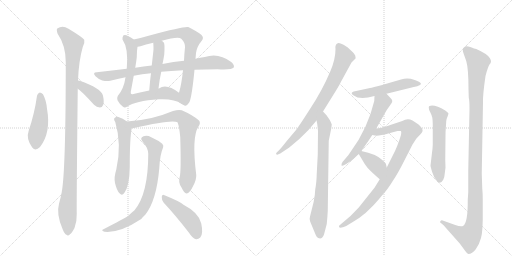
t = 0.00 s
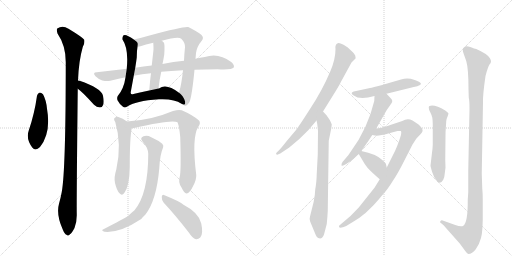
t = 3.03 s
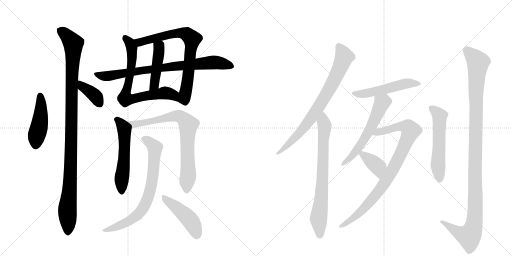
t = 6.06 s
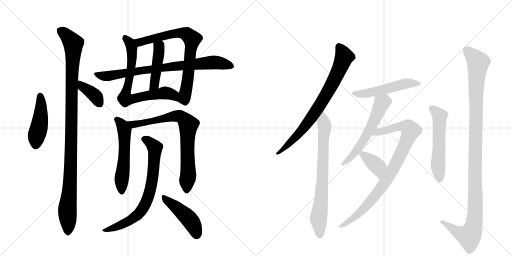
t = 9.10 s
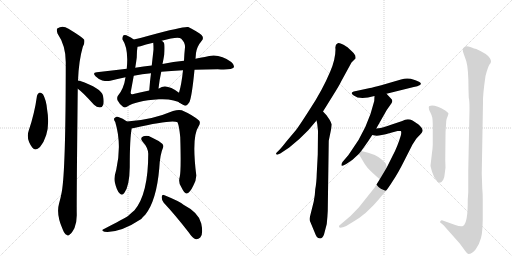
t = 12.13 s
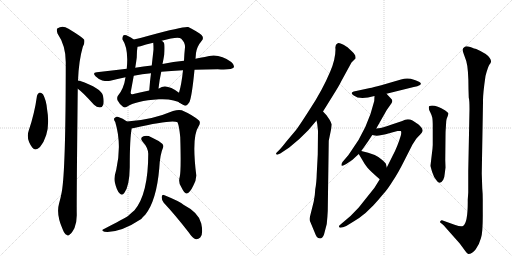
t = 15.16 s

The animated SVG that drew these frames (rendered in a browser with its animation timeline set to each time). Animation: 19 CSS @keyframes rules; one cycle of 15.16 s.

<svg version="1.1" viewBox="0 0 2048 1024" xmlns="http://www.w3.org/2000/svg">
  <g stroke="lightgray" stroke-dasharray="1,1" stroke-width="1" transform="scale(4, 4)">
    <line x1="0" y1="0" x2="256" y2="256"></line>
    <line x1="256" y1="0" x2="0" y2="256"></line>
    <line x1="128" y1="0" x2="128" y2="256"></line>
    <line x1="0" y1="128" x2="256" y2="128"></line>
    <line x1="256" y1="0" x2="512" y2="256"></line>
    <line x1="512" y1="0" x2="256" y2="256"></line>
    <line x1="384" y1="0" x2="384" y2="256"></line>
    <line x1="256" y1="128" x2="512" y2="128"></line>
  </g>
<g transform="scale(1, -1) translate(0, -850)">
   <style type="text/css">
    @keyframes keyframes0 {
      from {
       stroke: black;
       stroke-dashoffset: 456;
       stroke-width: 128;
       }
       60% {
       animation-timing-function: step-end;
       stroke: black;
       stroke-dashoffset: 0;
       stroke-width: 128;
       }
       to {
       stroke: black;
       stroke-width: 1024;
       }
       }
       #make-me-a-hanzi-animation-0 {
         animation: keyframes0 0.621094s both;
         animation-delay: 0.000000s;
         animation-timing-function: linear;
       }
    @keyframes keyframes1 {
      from {
       stroke: black;
       stroke-dashoffset: 1083;
       stroke-width: 128;
       }
       78% {
       animation-timing-function: step-end;
       stroke: black;
       stroke-dashoffset: 0;
       stroke-width: 128;
       }
       to {
       stroke: black;
       stroke-width: 1024;
       }
       }
       #make-me-a-hanzi-animation-1 {
         animation: keyframes1 1.131348s both;
         animation-delay: 0.621094s;
         animation-timing-function: linear;
       }
    @keyframes keyframes2 {
      from {
       stroke: black;
       stroke-dashoffset: 380;
       stroke-width: 128;
       }
       55% {
       animation-timing-function: step-end;
       stroke: black;
       stroke-dashoffset: 0;
       stroke-width: 128;
       }
       to {
       stroke: black;
       stroke-width: 1024;
       }
       }
       #make-me-a-hanzi-animation-2 {
         animation: keyframes2 0.559245s both;
         animation-delay: 1.752441s;
         animation-timing-function: linear;
       }
    @keyframes keyframes3 {
      from {
       stroke: black;
       stroke-dashoffset: 745;
       stroke-width: 128;
       }
       71% {
       animation-timing-function: step-end;
       stroke: black;
       stroke-dashoffset: 0;
       stroke-width: 128;
       }
       to {
       stroke: black;
       stroke-width: 1024;
       }
       }
       #make-me-a-hanzi-animation-3 {
         animation: keyframes3 0.856283s both;
         animation-delay: 2.311686s;
         animation-timing-function: linear;
       }
    @keyframes keyframes4 {
      from {
       stroke: black;
       stroke-dashoffset: 746;
       stroke-width: 128;
       }
       71% {
       animation-timing-function: step-end;
       stroke: black;
       stroke-dashoffset: 0;
       stroke-width: 128;
       }
       to {
       stroke: black;
       stroke-width: 1024;
       }
       }
       #make-me-a-hanzi-animation-4 {
         animation: keyframes4 0.857096s both;
         animation-delay: 3.167969s;
         animation-timing-function: linear;
       }
    @keyframes keyframes5 {
      from {
       stroke: black;
       stroke-dashoffset: 448;
       stroke-width: 128;
       }
       59% {
       animation-timing-function: step-end;
       stroke: black;
       stroke-dashoffset: 0;
       stroke-width: 128;
       }
       to {
       stroke: black;
       stroke-width: 1024;
       }
       }
       #make-me-a-hanzi-animation-5 {
         animation: keyframes5 0.614583s both;
         animation-delay: 4.025065s;
         animation-timing-function: linear;
       }
    @keyframes keyframes6 {
      from {
       stroke: black;
       stroke-dashoffset: 806;
       stroke-width: 128;
       }
       72% {
       animation-timing-function: step-end;
       stroke: black;
       stroke-dashoffset: 0;
       stroke-width: 128;
       }
       to {
       stroke: black;
       stroke-width: 1024;
       }
       }
       #make-me-a-hanzi-animation-6 {
         animation: keyframes6 0.905924s both;
         animation-delay: 4.639648s;
         animation-timing-function: linear;
       }
    @keyframes keyframes7 {
      from {
       stroke: black;
       stroke-dashoffset: 556;
       stroke-width: 128;
       }
       64% {
       animation-timing-function: step-end;
       stroke: black;
       stroke-dashoffset: 0;
       stroke-width: 128;
       }
       to {
       stroke: black;
       stroke-width: 1024;
       }
       }
       #make-me-a-hanzi-animation-7 {
         animation: keyframes7 0.702474s both;
         animation-delay: 5.545573s;
         animation-timing-function: linear;
       }
    @keyframes keyframes8 {
      from {
       stroke: black;
       stroke-dashoffset: 780;
       stroke-width: 128;
       }
       72% {
       animation-timing-function: step-end;
       stroke: black;
       stroke-dashoffset: 0;
       stroke-width: 128;
       }
       to {
       stroke: black;
       stroke-width: 1024;
       }
       }
       #make-me-a-hanzi-animation-8 {
         animation: keyframes8 0.884766s both;
         animation-delay: 6.248047s;
         animation-timing-function: linear;
       }
    @keyframes keyframes9 {
      from {
       stroke: black;
       stroke-dashoffset: 738;
       stroke-width: 128;
       }
       71% {
       animation-timing-function: step-end;
       stroke: black;
       stroke-dashoffset: 0;
       stroke-width: 128;
       }
       to {
       stroke: black;
       stroke-width: 1024;
       }
       }
       #make-me-a-hanzi-animation-9 {
         animation: keyframes9 0.850586s both;
         animation-delay: 7.132812s;
         animation-timing-function: linear;
       }
    @keyframes keyframes10 {
      from {
       stroke: black;
       stroke-dashoffset: 459;
       stroke-width: 128;
       }
       60% {
       animation-timing-function: step-end;
       stroke: black;
       stroke-dashoffset: 0;
       stroke-width: 128;
       }
       to {
       stroke: black;
       stroke-width: 1024;
       }
       }
       #make-me-a-hanzi-animation-10 {
         animation: keyframes10 0.623535s both;
         animation-delay: 7.983398s;
         animation-timing-function: linear;
       }
    @keyframes keyframes11 {
      from {
       stroke: black;
       stroke-dashoffset: 778;
       stroke-width: 128;
       }
       72% {
       animation-timing-function: step-end;
       stroke: black;
       stroke-dashoffset: 0;
       stroke-width: 128;
       }
       to {
       stroke: black;
       stroke-width: 1024;
       }
       }
       #make-me-a-hanzi-animation-11 {
         animation: keyframes11 0.883138s both;
         animation-delay: 8.606934s;
         animation-timing-function: linear;
       }
    @keyframes keyframes12 {
      from {
       stroke: black;
       stroke-dashoffset: 741;
       stroke-width: 128;
       }
       71% {
       animation-timing-function: step-end;
       stroke: black;
       stroke-dashoffset: 0;
       stroke-width: 128;
       }
       to {
       stroke: black;
       stroke-width: 1024;
       }
       }
       #make-me-a-hanzi-animation-12 {
         animation: keyframes12 0.853027s both;
         animation-delay: 9.490072s;
         animation-timing-function: linear;
       }
    @keyframes keyframes13 {
      from {
       stroke: black;
       stroke-dashoffset: 518;
       stroke-width: 128;
       }
       63% {
       animation-timing-function: step-end;
       stroke: black;
       stroke-dashoffset: 0;
       stroke-width: 128;
       }
       to {
       stroke: black;
       stroke-width: 1024;
       }
       }
       #make-me-a-hanzi-animation-13 {
         animation: keyframes13 0.671549s both;
         animation-delay: 10.343099s;
         animation-timing-function: linear;
       }
    @keyframes keyframes14 {
      from {
       stroke: black;
       stroke-dashoffset: 582;
       stroke-width: 128;
       }
       65% {
       animation-timing-function: step-end;
       stroke: black;
       stroke-dashoffset: 0;
       stroke-width: 128;
       }
       to {
       stroke: black;
       stroke-width: 1024;
       }
       }
       #make-me-a-hanzi-animation-14 {
         animation: keyframes14 0.723633s both;
         animation-delay: 11.014648s;
         animation-timing-function: linear;
       }
    @keyframes keyframes15 {
      from {
       stroke: black;
       stroke-dashoffset: 897;
       stroke-width: 128;
       }
       74% {
       animation-timing-function: step-end;
       stroke: black;
       stroke-dashoffset: 0;
       stroke-width: 128;
       }
       to {
       stroke: black;
       stroke-width: 1024;
       }
       }
       #make-me-a-hanzi-animation-15 {
         animation: keyframes15 0.979980s both;
         animation-delay: 11.738281s;
         animation-timing-function: linear;
       }
    @keyframes keyframes16 {
      from {
       stroke: black;
       stroke-dashoffset: 378;
       stroke-width: 128;
       }
       55% {
       animation-timing-function: step-end;
       stroke: black;
       stroke-dashoffset: 0;
       stroke-width: 128;
       }
       to {
       stroke: black;
       stroke-width: 1024;
       }
       }
       #make-me-a-hanzi-animation-16 {
         animation: keyframes16 0.557617s both;
         animation-delay: 12.718262s;
         animation-timing-function: linear;
       }
    @keyframes keyframes17 {
      from {
       stroke: black;
       stroke-dashoffset: 558;
       stroke-width: 128;
       }
       64% {
       animation-timing-function: step-end;
       stroke: black;
       stroke-dashoffset: 0;
       stroke-width: 128;
       }
       to {
       stroke: black;
       stroke-width: 1024;
       }
       }
       #make-me-a-hanzi-animation-17 {
         animation: keyframes17 0.704102s both;
         animation-delay: 13.275879s;
         animation-timing-function: linear;
       }
    @keyframes keyframes18 {
      from {
       stroke: black;
       stroke-dashoffset: 1144;
       stroke-width: 128;
       }
       79% {
       animation-timing-function: step-end;
       stroke: black;
       stroke-dashoffset: 0;
       stroke-width: 128;
       }
       to {
       stroke: black;
       stroke-width: 1024;
       }
       }
       #make-me-a-hanzi-animation-18 {
         animation: keyframes18 1.180990s both;
         animation-delay: 13.979980s;
         animation-timing-function: linear;
       }
</style>
<path d="M 148 467 Q 138 395 115 328 Q 103 295 129 260 Q 142 244 160 262 Q 205 319 188 415 Q 185 449 172 473 Q 165 480 159 480 Q 150 476 148 467 Z" fill="lightgray"></path> 
<path d="M 312 528 Q 315 607 331 662 Q 340 677 337 691 Q 330 701 274 735 Q 250 751 229 736 Q 225 732 230 716 Q 263 668 263 602 Q 263 169 247 82 Q 243 60 236 35 Q 224 -7 251 -68 Q 258 -86 266 -89 Q 272 -96 280 -87 Q 287 -83 298 -62 Q 308 -37 307 -5 Q 306 44 311 495 L 312 528 Z" fill="lightgray"></path> 
<path d="M 311 495 Q 327 485 376 431 Q 386 421 400 420 Q 409 420 413 431 Q 417 443 412 467 Q 405 498 318 527 Q 317 528 312 528 C 282 531 286 512 311 495 Z" fill="lightgray"></path> 
<path d="M 535 692 Q 501 717 493 708 Q 489 701 490 692 Q 515 656 507 575 L 502 541 Q 496 496 471 466 Q 467 459 470 449 Q 476 436 492 423 Q 499 417 509 424 Q 540 446 636 453 Q 697 456 726 435 C 752 420 741 462 716 479 Q 665 518 636 496 Q 635 497 634 496 L 597 488 Q 563 482 534 474 Q 521 470 523 482 L 535 547 L 541 579 Q 545 604 547 620 Q 547 647 550 663 C 552 680 552 680 535 692 Z" fill="lightgray"></path> 
<path d="M 782 615 L 784 638 Q 788 665 807 687 Q 817 699 806 710 Q 791 723 753 742 Q 737 746 598 708 Q 564 698 535 692 C 506 686 521 657 550 663 Q 557 664 562 665 Q 581 672 613 679 L 647 687 Q 713 705 725 695 Q 741 679 740 661 Q 737 633 736 607 L 732 569 Q 726 512 716 479 C 708 450 707 445 726 435 Q 732 431 738 428 Q 747 424 758 442 Q 768 467 778 571 L 782 615 Z" fill="lightgray"></path> 
<path d="M 604 557 Q 600 529 597 488 C 595 458 631 466 634 496 Q 638 532 645 563 L 650 594 Q 654 613 657 632 Q 660 674 655 680 Q 651 684 647 687 C 624 706 611 709 613 679 Q 614 669 614 652 Q 613 642 607 588 L 604 557 Z" fill="lightgray"></path> 
<path d="M 778 571 Q 821 572 871 573 Q 928 570 935 580 Q 939 590 925 602 Q 874 641 819 622 Q 801 619 782 615 L 736 607 Q 694 603 650 594 L 607 588 Q 574 585 541 579 L 507 575 Q 449 569 387 561 Q 368 560 382 545 Q 394 533 409 528 Q 428 524 441 527 Q 469 534 502 541 L 535 547 Q 568 554 604 557 L 645 563 Q 682 567 732 569 L 778 571 Z" fill="lightgray"></path> 
<path d="M 508 364 Q 492 377 471 383 Q 462 384 457 377 Q 454 371 461 362 Q 488 272 465 171 Q 455 140 460 118 Q 467 88 478 77 Q 488 65 497 78 Q 518 105 519 182 Q 519 299 527 337 C 529 349 529 349 508 364 Z" fill="lightgray"></path> 
<path d="M 719 143 Q 712 121 725 102 Q 738 75 746 76 Q 759 77 773 107 Q 786 131 785 150 Q 766 303 794 344 Q 804 359 796 368 Q 771 390 727 409 Q 714 413 692 406 Q 605 369 508 364 C 478 362 497 332 527 337 Q 531 337 536 338 Q 690 374 710 361 Q 717 345 721 301 Q 725 168 719 143 Z" fill="lightgray"></path> 
<path d="M 593 235 Q 593 75 538 9 Q 526 -1 512 -14 Q 499 -23 410 -69 Q 406 -73 418 -77 Q 479 -83 565 -26 Q 572 -17 581 -9 Q 626 48 637 176 Q 640 233 652 259 Q 656 268 649 275 Q 634 288 605 301 Q 589 310 574 305 Q 558 299 570 284 Q 592 260 593 235 Z" fill="lightgray"></path> 
<path d="M 655 39 Q 701 -10 756 -81 Q 769 -102 784 -107 Q 793 -108 801 -100 Q 814 -87 805 -44 Q 796 -1 734 31 Q 722 43 658 69 Q 649 75 647 63 Q 646 50 655 39 Z" fill="lightgray"></path> 
<path d="M 1292 404 L 1333 470 Q 1357 508 1365 525 L 1406 600 L 1422 616 Q 1423 617 1421 628 Q 1416 638 1405 647 L 1391 660 Q 1388 663 1372 672 Q 1356 681 1351 677 Q 1339 672 1342 653 Q 1342 613 1321 564 Q 1290 490 1240 414 Q 1191 337 1180 325 L 1147 286 Q 1127 260 1115 248 L 1106 239 Q 1103 236 1105 233 Q 1108 229 1116 234 L 1121 236 L 1157 260 Q 1196 290 1233 329 L 1266 368 L 1292 404 Z" fill="lightgray"></path> 
<path d="M 1255 44 L 1240 -16 Q 1236 -29 1241 -37 L 1263 -90 Q 1267 -100 1273 -102 Q 1288 -109 1296 -88 L 1307 -46 Q 1310 -15 1311 6 L 1315 287 L 1325 336 L 1327 352 Q 1327 354 1319 370 L 1306 389 L 1292 404 C 1272 426 1260 397 1266 368 L 1269 354 L 1272 326 L 1271 232 L 1267 156 Q 1266 118 1261 93 Q 1260 68 1255 44 Z" fill="lightgray"></path> 
<path d="M 1480 498 L 1415 484 Q 1410 482 1408 480 Q 1404 474 1415 468 Q 1439 449 1498 466 L 1546 475 L 1655 502 Q 1671 505 1680 510 Q 1689 515 1676 523 Q 1664 530 1643 535 Q 1623 539 1604 532 L 1525 509 Q 1491 500 1480 498 Z" fill="lightgray"></path> 
<path d="M 1498 466 L 1497 446 Q 1471 336 1404 245 L 1393 229 L 1370 202 Q 1365 194 1366 189 Q 1367 183 1385 194 L 1410 211 L 1435 234 L 1445 246 L 1467 277 Q 1469 279 1489 310 L 1505 336 L 1547 410 L 1566 437 Q 1569 442 1569 446 Q 1570 450 1562 458 L 1546 475 C 1525 497 1499 496 1498 466 Z" fill="lightgray"></path> 
<path d="M 1519 133 L 1498 99 L 1435 20 L 1402 -14 L 1362 -48 Q 1355 -52 1356 -57 Q 1357 -63 1372 -59 L 1385 -54 L 1416 -35 Q 1437 -23 1462 -2 L 1494 29 Q 1515 52 1533 74 Q 1550 92 1571 126 Q 1591 155 1617 207 L 1650 272 L 1665 295 Q 1671 302 1680 311 Q 1689 320 1690 325 Q 1692 329 1687 338 Q 1678 349 1674 352 Q 1671 355 1650 368 Q 1630 378 1609 366 L 1564 351 Q 1525 338 1523 338 L 1505 336 C 1475 332 1459 314 1489 310 L 1500 308 Q 1508 306 1527 310 Q 1546 313 1553 316 L 1590 326 Q 1599 327 1603 326 Q 1607 323 1603 307 Q 1589 261 1572 230 L 1547 180 L 1519 133 Z" fill="lightgray"></path> 
<path d="M 1435 234 L 1447 214 Q 1459 192 1470 179 Q 1482 165 1519 133 C 1542 113 1554 151 1547 180 L 1544 193 Q 1544 197 1529 210 Q 1505 234 1445 246 C 1425 250 1425 250 1435 234 Z" fill="lightgray"></path> 
<path d="M 1791 386 L 1794 396 Q 1792 401 1781 408 Q 1739 433 1718 426 Q 1715 425 1715 419 Q 1715 412 1721 401 Q 1727 389 1729 380 Q 1731 370 1731 344 L 1731 270 Q 1730 250 1728 239 L 1722 188 Q 1722 183 1729 161 Q 1736 139 1745 130 Q 1759 107 1773 131 Q 1778 140 1779 156 L 1782 180 L 1781 210 L 1782 306 Q 1782 324 1783 335 L 1785 366 Q 1786 375 1791 386 Z" fill="lightgray"></path> 
<path d="M 1929 97 L 1927 156 L 1932 441 Q 1931 471 1942 546 Q 1952 584 1958 592 Q 1964 599 1964 604 Q 1965 608 1959 618 Q 1950 634 1905 654 Q 1899 655 1881 662 Q 1863 668 1857 661 Q 1846 655 1855 634 L 1865 606 Q 1874 575 1874 493 L 1875 460 Q 1878 449 1878 414 L 1873 166 L 1873 80 L 1871 52 Q 1872 -42 1852 -54 Q 1843 -58 1821 -50 L 1768 -31 Q 1765 -30 1762 -34 Q 1759 -38 1761 -40 L 1771 -48 Q 1775 -50 1784 -62 L 1839 -124 L 1861 -154 Q 1868 -164 1873 -166 Q 1889 -166 1903 -147 Q 1917 -128 1924 -102 Q 1932 -76 1931 6 L 1931 52 Q 1931 76 1929 97 Z" fill="lightgray"></path> 
      <clipPath id="make-me-a-hanzi-clip-0">
      <path d="M 148 467 Q 138 395 115 328 Q 103 295 129 260 Q 142 244 160 262 Q 205 319 188 415 Q 185 449 172 473 Q 165 480 159 480 Q 150 476 148 467 Z" fill="lightgray"></path>
      </clipPath>
      <path clip-path="url(#make-me-a-hanzi-clip-0)" d="M 161 469 L 163 385 L 144 271 " fill="none" id="make-me-a-hanzi-animation-0" stroke-dasharray="328 656" stroke-linecap="round"></path>

      <clipPath id="make-me-a-hanzi-clip-1">
      <path d="M 312 528 Q 315 607 331 662 Q 340 677 337 691 Q 330 701 274 735 Q 250 751 229 736 Q 225 732 230 716 Q 263 668 263 602 Q 263 169 247 82 Q 243 60 236 35 Q 224 -7 251 -68 Q 258 -86 266 -89 Q 272 -96 280 -87 Q 287 -83 298 -62 Q 308 -37 307 -5 Q 306 44 311 495 L 312 528 Z" fill="lightgray"></path>
      </clipPath>
      <path clip-path="url(#make-me-a-hanzi-clip-1)" d="M 241 729 L 270 706 L 293 676 L 282 153 L 269 4 L 271 -75 " fill="none" id="make-me-a-hanzi-animation-1" stroke-dasharray="955 1910" stroke-linecap="round"></path>

      <clipPath id="make-me-a-hanzi-clip-2">
      <path d="M 311 495 Q 327 485 376 431 Q 386 421 400 420 Q 409 420 413 431 Q 417 443 412 467 Q 405 498 318 527 Q 317 528 312 528 C 282 531 286 512 311 495 Z" fill="lightgray"></path>
      </clipPath>
      <path clip-path="url(#make-me-a-hanzi-clip-2)" d="M 314 522 L 333 501 L 379 468 L 399 434 " fill="none" id="make-me-a-hanzi-animation-2" stroke-dasharray="252 504" stroke-linecap="round"></path>

      <clipPath id="make-me-a-hanzi-clip-3">
      <path d="M 535 692 Q 501 717 493 708 Q 489 701 490 692 Q 515 656 507 575 L 502 541 Q 496 496 471 466 Q 467 459 470 449 Q 476 436 492 423 Q 499 417 509 424 Q 540 446 636 453 Q 697 456 726 435 C 752 420 741 462 716 479 Q 665 518 636 496 Q 635 497 634 496 L 597 488 Q 563 482 534 474 Q 521 470 523 482 L 535 547 L 541 579 Q 545 604 547 620 Q 547 647 550 663 C 552 680 552 680 535 692 Z" fill="lightgray"></path>
      </clipPath>
      <path clip-path="url(#make-me-a-hanzi-clip-3)" d="M 499 701 L 520 678 L 529 629 L 519 543 L 504 486 L 504 457 L 538 456 L 657 479 L 697 469 L 723 442 " fill="none" id="make-me-a-hanzi-animation-3" stroke-dasharray="617 1234" stroke-linecap="round"></path>

      <clipPath id="make-me-a-hanzi-clip-4">
      <path d="M 782 615 L 784 638 Q 788 665 807 687 Q 817 699 806 710 Q 791 723 753 742 Q 737 746 598 708 Q 564 698 535 692 C 506 686 521 657 550 663 Q 557 664 562 665 Q 581 672 613 679 L 647 687 Q 713 705 725 695 Q 741 679 740 661 Q 737 633 736 607 L 732 569 Q 726 512 716 479 C 708 450 707 445 726 435 Q 732 431 738 428 Q 747 424 758 442 Q 768 467 778 571 L 782 615 Z" fill="lightgray"></path>
      </clipPath>
      <path clip-path="url(#make-me-a-hanzi-clip-4)" d="M 542 689 L 562 681 L 640 705 L 717 718 L 749 713 L 762 701 L 768 685 L 740 445 " fill="none" id="make-me-a-hanzi-animation-4" stroke-dasharray="618 1236" stroke-linecap="round"></path>

      <clipPath id="make-me-a-hanzi-clip-5">
      <path d="M 604 557 Q 600 529 597 488 C 595 458 631 466 634 496 Q 638 532 645 563 L 650 594 Q 654 613 657 632 Q 660 674 655 680 Q 651 684 647 687 C 624 706 611 709 613 679 Q 614 669 614 652 Q 613 642 607 588 L 604 557 Z" fill="lightgray"></path>
      </clipPath>
      <path clip-path="url(#make-me-a-hanzi-clip-5)" d="M 620 674 L 635 663 L 636 643 L 619 520 L 602 496 " fill="none" id="make-me-a-hanzi-animation-5" stroke-dasharray="320 640" stroke-linecap="round"></path>

      <clipPath id="make-me-a-hanzi-clip-6">
      <path d="M 778 571 Q 821 572 871 573 Q 928 570 935 580 Q 939 590 925 602 Q 874 641 819 622 Q 801 619 782 615 L 736 607 Q 694 603 650 594 L 607 588 Q 574 585 541 579 L 507 575 Q 449 569 387 561 Q 368 560 382 545 Q 394 533 409 528 Q 428 524 441 527 Q 469 534 502 541 L 535 547 Q 568 554 604 557 L 645 563 Q 682 567 732 569 L 778 571 Z" fill="lightgray"></path>
      </clipPath>
      <path clip-path="url(#make-me-a-hanzi-clip-6)" d="M 384 553 L 434 546 L 589 572 L 857 601 L 928 585 " fill="none" id="make-me-a-hanzi-animation-6" stroke-dasharray="678 1356" stroke-linecap="round"></path>

      <clipPath id="make-me-a-hanzi-clip-7">
      <path d="M 508 364 Q 492 377 471 383 Q 462 384 457 377 Q 454 371 461 362 Q 488 272 465 171 Q 455 140 460 118 Q 467 88 478 77 Q 488 65 497 78 Q 518 105 519 182 Q 519 299 527 337 C 529 349 529 349 508 364 Z" fill="lightgray"></path>
      </clipPath>
      <path clip-path="url(#make-me-a-hanzi-clip-7)" d="M 468 372 L 489 349 L 498 316 L 487 82 " fill="none" id="make-me-a-hanzi-animation-7" stroke-dasharray="428 856" stroke-linecap="round"></path>

      <clipPath id="make-me-a-hanzi-clip-8">
      <path d="M 719 143 Q 712 121 725 102 Q 738 75 746 76 Q 759 77 773 107 Q 786 131 785 150 Q 766 303 794 344 Q 804 359 796 368 Q 771 390 727 409 Q 714 413 692 406 Q 605 369 508 364 C 478 362 497 332 527 337 Q 531 337 536 338 Q 690 374 710 361 Q 717 345 721 301 Q 725 168 719 143 Z" fill="lightgray"></path>
      </clipPath>
      <path clip-path="url(#make-me-a-hanzi-clip-8)" d="M 516 363 L 524 355 L 547 351 L 694 385 L 714 386 L 735 375 L 753 348 L 753 146 L 747 86 " fill="none" id="make-me-a-hanzi-animation-8" stroke-dasharray="652 1304" stroke-linecap="round"></path>

      <clipPath id="make-me-a-hanzi-clip-9">
      <path d="M 593 235 Q 593 75 538 9 Q 526 -1 512 -14 Q 499 -23 410 -69 Q 406 -73 418 -77 Q 479 -83 565 -26 Q 572 -17 581 -9 Q 626 48 637 176 Q 640 233 652 259 Q 656 268 649 275 Q 634 288 605 301 Q 589 310 574 305 Q 558 299 570 284 Q 592 260 593 235 Z" fill="lightgray"></path>
      </clipPath>
      <path clip-path="url(#make-me-a-hanzi-clip-9)" d="M 576 294 L 603 277 L 620 252 L 610 133 L 592 59 L 572 17 L 546 -14 L 474 -55 L 436 -68 L 422 -65 " fill="none" id="make-me-a-hanzi-animation-9" stroke-dasharray="610 1220" stroke-linecap="round"></path>

      <clipPath id="make-me-a-hanzi-clip-10">
      <path d="M 655 39 Q 701 -10 756 -81 Q 769 -102 784 -107 Q 793 -108 801 -100 Q 814 -87 805 -44 Q 796 -1 734 31 Q 722 43 658 69 Q 649 75 647 63 Q 646 50 655 39 Z" fill="lightgray"></path>
      </clipPath>
      <path clip-path="url(#make-me-a-hanzi-clip-10)" d="M 657 58 L 758 -27 L 777 -58 L 786 -91 " fill="none" id="make-me-a-hanzi-animation-10" stroke-dasharray="331 662" stroke-linecap="round"></path>

      <clipPath id="make-me-a-hanzi-clip-11">
      <path d="M 1292 404 L 1333 470 Q 1357 508 1365 525 L 1406 600 L 1422 616 Q 1423 617 1421 628 Q 1416 638 1405 647 L 1391 660 Q 1388 663 1372 672 Q 1356 681 1351 677 Q 1339 672 1342 653 Q 1342 613 1321 564 Q 1290 490 1240 414 Q 1191 337 1180 325 L 1147 286 Q 1127 260 1115 248 L 1106 239 Q 1103 236 1105 233 Q 1108 229 1116 234 L 1121 236 L 1157 260 Q 1196 290 1233 329 L 1266 368 L 1292 404 Z" fill="lightgray"></path>
      </clipPath>
      <path clip-path="url(#make-me-a-hanzi-clip-11)" d="M 1356 664 L 1377 623 L 1316 491 L 1260 400 L 1205 325 L 1110 235 " fill="none" id="make-me-a-hanzi-animation-11" stroke-dasharray="650 1300" stroke-linecap="round"></path>

      <clipPath id="make-me-a-hanzi-clip-12">
      <path d="M 1255 44 L 1240 -16 Q 1236 -29 1241 -37 L 1263 -90 Q 1267 -100 1273 -102 Q 1288 -109 1296 -88 L 1307 -46 Q 1310 -15 1311 6 L 1315 287 L 1325 336 L 1327 352 Q 1327 354 1319 370 L 1306 389 L 1292 404 C 1272 426 1260 397 1266 368 L 1269 354 L 1272 326 L 1271 232 L 1267 156 Q 1266 118 1261 93 Q 1260 68 1255 44 Z" fill="lightgray"></path>
      </clipPath>
      <path clip-path="url(#make-me-a-hanzi-clip-12)" d="M 1291 396 L 1298 335 L 1287 77 L 1274 -25 L 1280 -87 " fill="none" id="make-me-a-hanzi-animation-12" stroke-dasharray="613 1226" stroke-linecap="round"></path>

      <clipPath id="make-me-a-hanzi-clip-13">
      <path d="M 1480 498 L 1415 484 Q 1410 482 1408 480 Q 1404 474 1415 468 Q 1439 449 1498 466 L 1546 475 L 1655 502 Q 1671 505 1680 510 Q 1689 515 1676 523 Q 1664 530 1643 535 Q 1623 539 1604 532 L 1525 509 Q 1491 500 1480 498 Z" fill="lightgray"></path>
      </clipPath>
      <path clip-path="url(#make-me-a-hanzi-clip-13)" d="M 1415 476 L 1443 473 L 1485 480 L 1625 516 L 1672 515 " fill="none" id="make-me-a-hanzi-animation-13" stroke-dasharray="390 780" stroke-linecap="round"></path>

      <clipPath id="make-me-a-hanzi-clip-14">
      <path d="M 1498 466 L 1497 446 Q 1471 336 1404 245 L 1393 229 L 1370 202 Q 1365 194 1366 189 Q 1367 183 1385 194 L 1410 211 L 1435 234 L 1445 246 L 1467 277 Q 1469 279 1489 310 L 1505 336 L 1547 410 L 1566 437 Q 1569 442 1569 446 Q 1570 450 1562 458 L 1546 475 C 1525 497 1499 496 1498 466 Z" fill="lightgray"></path>
      </clipPath>
      <path clip-path="url(#make-me-a-hanzi-clip-14)" d="M 1505 461 L 1528 439 L 1490 353 L 1436 260 L 1387 205 L 1371 195 " fill="none" id="make-me-a-hanzi-animation-14" stroke-dasharray="454 908" stroke-linecap="round"></path>

      <clipPath id="make-me-a-hanzi-clip-15">
      <path d="M 1519 133 L 1498 99 L 1435 20 L 1402 -14 L 1362 -48 Q 1355 -52 1356 -57 Q 1357 -63 1372 -59 L 1385 -54 L 1416 -35 Q 1437 -23 1462 -2 L 1494 29 Q 1515 52 1533 74 Q 1550 92 1571 126 Q 1591 155 1617 207 L 1650 272 L 1665 295 Q 1671 302 1680 311 Q 1689 320 1690 325 Q 1692 329 1687 338 Q 1678 349 1674 352 Q 1671 355 1650 368 Q 1630 378 1609 366 L 1564 351 Q 1525 338 1523 338 L 1505 336 C 1475 332 1459 314 1489 310 L 1500 308 Q 1508 306 1527 310 Q 1546 313 1553 316 L 1590 326 Q 1599 327 1603 326 Q 1607 323 1603 307 Q 1589 261 1572 230 L 1547 180 L 1519 133 Z" fill="lightgray"></path>
      </clipPath>
      <path clip-path="url(#make-me-a-hanzi-clip-15)" d="M 1496 315 L 1607 346 L 1634 339 L 1643 327 L 1583 194 L 1526 100 L 1446 6 L 1362 -54 " fill="none" id="make-me-a-hanzi-animation-15" stroke-dasharray="769 1538" stroke-linecap="round"></path>

      <clipPath id="make-me-a-hanzi-clip-16">
      <path d="M 1435 234 L 1447 214 Q 1459 192 1470 179 Q 1482 165 1519 133 C 1542 113 1554 151 1547 180 L 1544 193 Q 1544 197 1529 210 Q 1505 234 1445 246 C 1425 250 1425 250 1435 234 Z" fill="lightgray"></path>
      </clipPath>
      <path clip-path="url(#make-me-a-hanzi-clip-16)" d="M 1447 234 L 1511 183 L 1516 143 " fill="none" id="make-me-a-hanzi-animation-16" stroke-dasharray="250 500" stroke-linecap="round"></path>

      <clipPath id="make-me-a-hanzi-clip-17">
      <path d="M 1791 386 L 1794 396 Q 1792 401 1781 408 Q 1739 433 1718 426 Q 1715 425 1715 419 Q 1715 412 1721 401 Q 1727 389 1729 380 Q 1731 370 1731 344 L 1731 270 Q 1730 250 1728 239 L 1722 188 Q 1722 183 1729 161 Q 1736 139 1745 130 Q 1759 107 1773 131 Q 1778 140 1779 156 L 1782 180 L 1781 210 L 1782 306 Q 1782 324 1783 335 L 1785 366 Q 1786 375 1791 386 Z" fill="lightgray"></path>
      </clipPath>
      <path clip-path="url(#make-me-a-hanzi-clip-17)" d="M 1724 419 L 1759 387 L 1752 191 L 1759 133 " fill="none" id="make-me-a-hanzi-animation-17" stroke-dasharray="430 860" stroke-linecap="round"></path>

      <clipPath id="make-me-a-hanzi-clip-18">
      <path d="M 1929 97 L 1927 156 L 1932 441 Q 1931 471 1942 546 Q 1952 584 1958 592 Q 1964 599 1964 604 Q 1965 608 1959 618 Q 1950 634 1905 654 Q 1899 655 1881 662 Q 1863 668 1857 661 Q 1846 655 1855 634 L 1865 606 Q 1874 575 1874 493 L 1875 460 Q 1878 449 1878 414 L 1873 166 L 1873 80 L 1871 52 Q 1872 -42 1852 -54 Q 1843 -58 1821 -50 L 1768 -31 Q 1765 -30 1762 -34 Q 1759 -38 1761 -40 L 1771 -48 Q 1775 -50 1784 -62 L 1839 -124 L 1861 -154 Q 1868 -164 1873 -166 Q 1889 -166 1903 -147 Q 1917 -128 1924 -102 Q 1932 -76 1931 6 L 1931 52 Q 1931 76 1929 97 Z" fill="lightgray"></path>
      </clipPath>
      <path clip-path="url(#make-me-a-hanzi-clip-18)" d="M 1868 648 L 1912 597 L 1904 477 L 1899 -27 L 1890 -72 L 1877 -95 L 1835 -81 L 1768 -38 " fill="none" id="make-me-a-hanzi-animation-18" stroke-dasharray="1016 2032" stroke-linecap="round"></path>

</g>
</svg>
